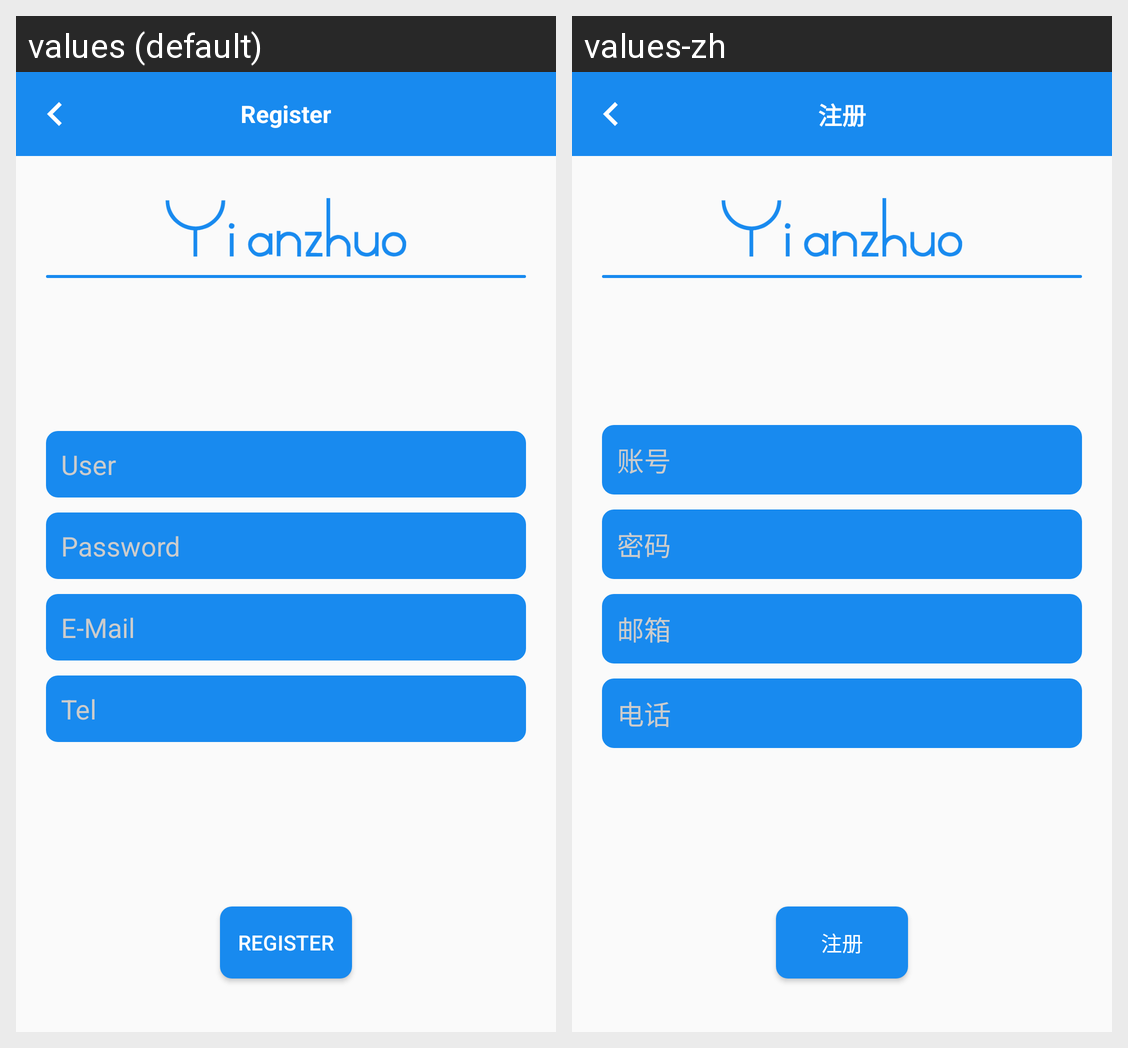

The Android screen above is rendered under two locales of the same app. Produce the string resources it draws, with the default and per-locale values.
Android screen res/layout/activity_register.xml rendered under 2 locales, left to right: values (default), values-zh. Device: Nexus 5 (rendered at 1080×1920; each locale shown at half size, 540×960, under a caption strip naming it); theme AppTheme.
Strings drawn on this screen, with the default value and each locale's value (text and hints the layout hard-codes, and strings that could not be matched under every locale, appear in the picture but are not listed):

tv_reg_title
  values: Register
  values-zh: 注册

tv_reg_user
  values: User
  values-zh: 账号

tv_reg_password
  values: Password
  values-zh: 密码

tv_reg_mail
  values: E-Mail
  values-zh: 邮箱

tv_reg_tel
  values: Tel
  values-zh: 电话
